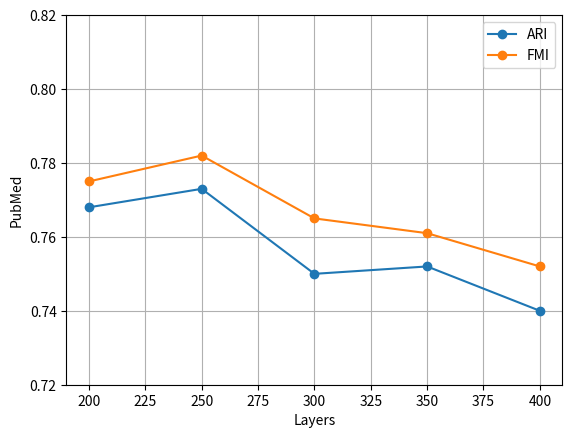

The script that saved this image:
import matplotlib.pyplot as plt

# layers和NYT值
layers = [200, 250, 300, 350, 400]
nyt_values = [0.72, 0.75, 0.78, 0.80, 0.82]

# ARI和FMI值


ari_values = [0.768, 0.773, 0.750, 0.752, 0.740]
fmi_values = [0.775, 0.782, 0.765, 0.761, 0.752]

# 绘制折线图
plt.plot(layers, ari_values, marker='o', label='ARI')
plt.plot(layers, fmi_values, marker='o', label='FMI')

# 设置坐标轴标签
plt.xlabel('Layers')
plt.ylabel('PubMed')

# 设置纵坐标范围
plt.ylim(0.72, 0.82)

# 设置图例
plt.legend()

# 启用网格
plt.grid(True)

# 显示图形
plt.show()